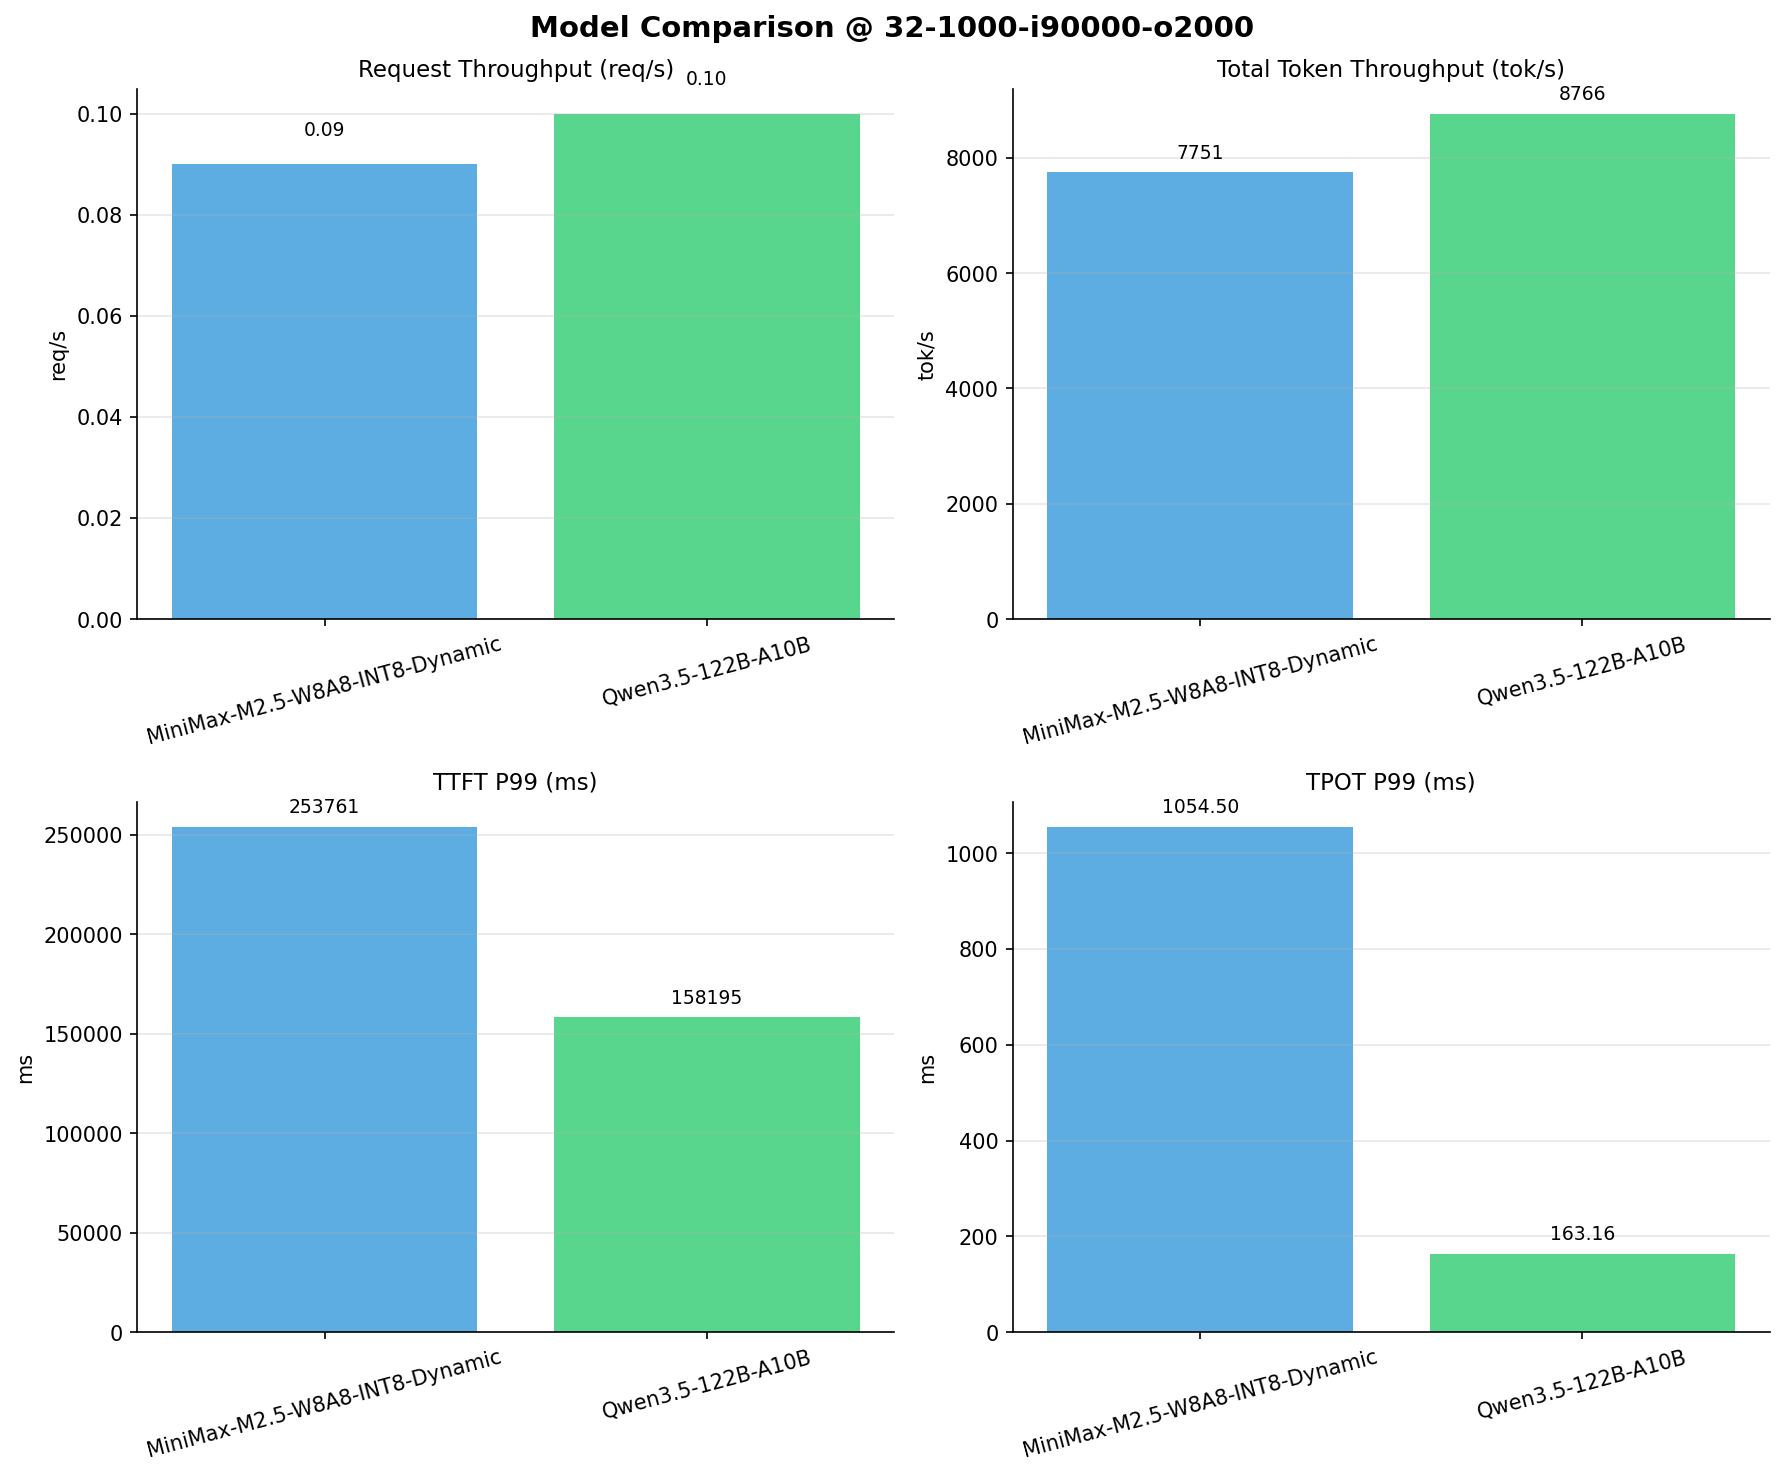

Data behind this chart, as committed beside it:
Metric, MiniMax-M2.5-W8A8-INT8-Dynamic, Qwen3.5-122B-A10B
[[Serving Benchmark Result]], , 
Successful requests, 1000, 1000
Failed requests, , 0
Benchmark duration (s), 11642, 10496
Total input tokens, 90000000, 90000000
Total generated tokens, 245458, 2000000
Request throughput (req/s), 0.09, 0.10
Output token throughput (tok/s), 21.08, 190.6
Peak output token throughput (tok/s), 345, 576
Peak concurrent requests, 34.00, 33.00
Total token throughput (tok/s), 7751, 8766
[[Time to First Token]], , 
Mean TTFT (ms), 136676, 17390
Median TTFT (ms), 132208, 14187
P95 TTFT (ms), 174966, 14777
P99 TTFT (ms), 253761, 158195
[[Time per Output Token]], , 
Mean TPOT (ms), 962.9, 158.5
Median TPOT (ms), 991.6, 160.2
P95 TPOT (ms), 1050, 160.6
P99 TPOT (ms), 1054, 163.2
[[Inter-token Latency]], , 
Mean ITL (ms), 959.5, 158.5
Median ITL (ms), 998.7, 58.81
P95 ITL (ms), 1479, 714.8
P99 ITL (ms), 1525, 770.7
